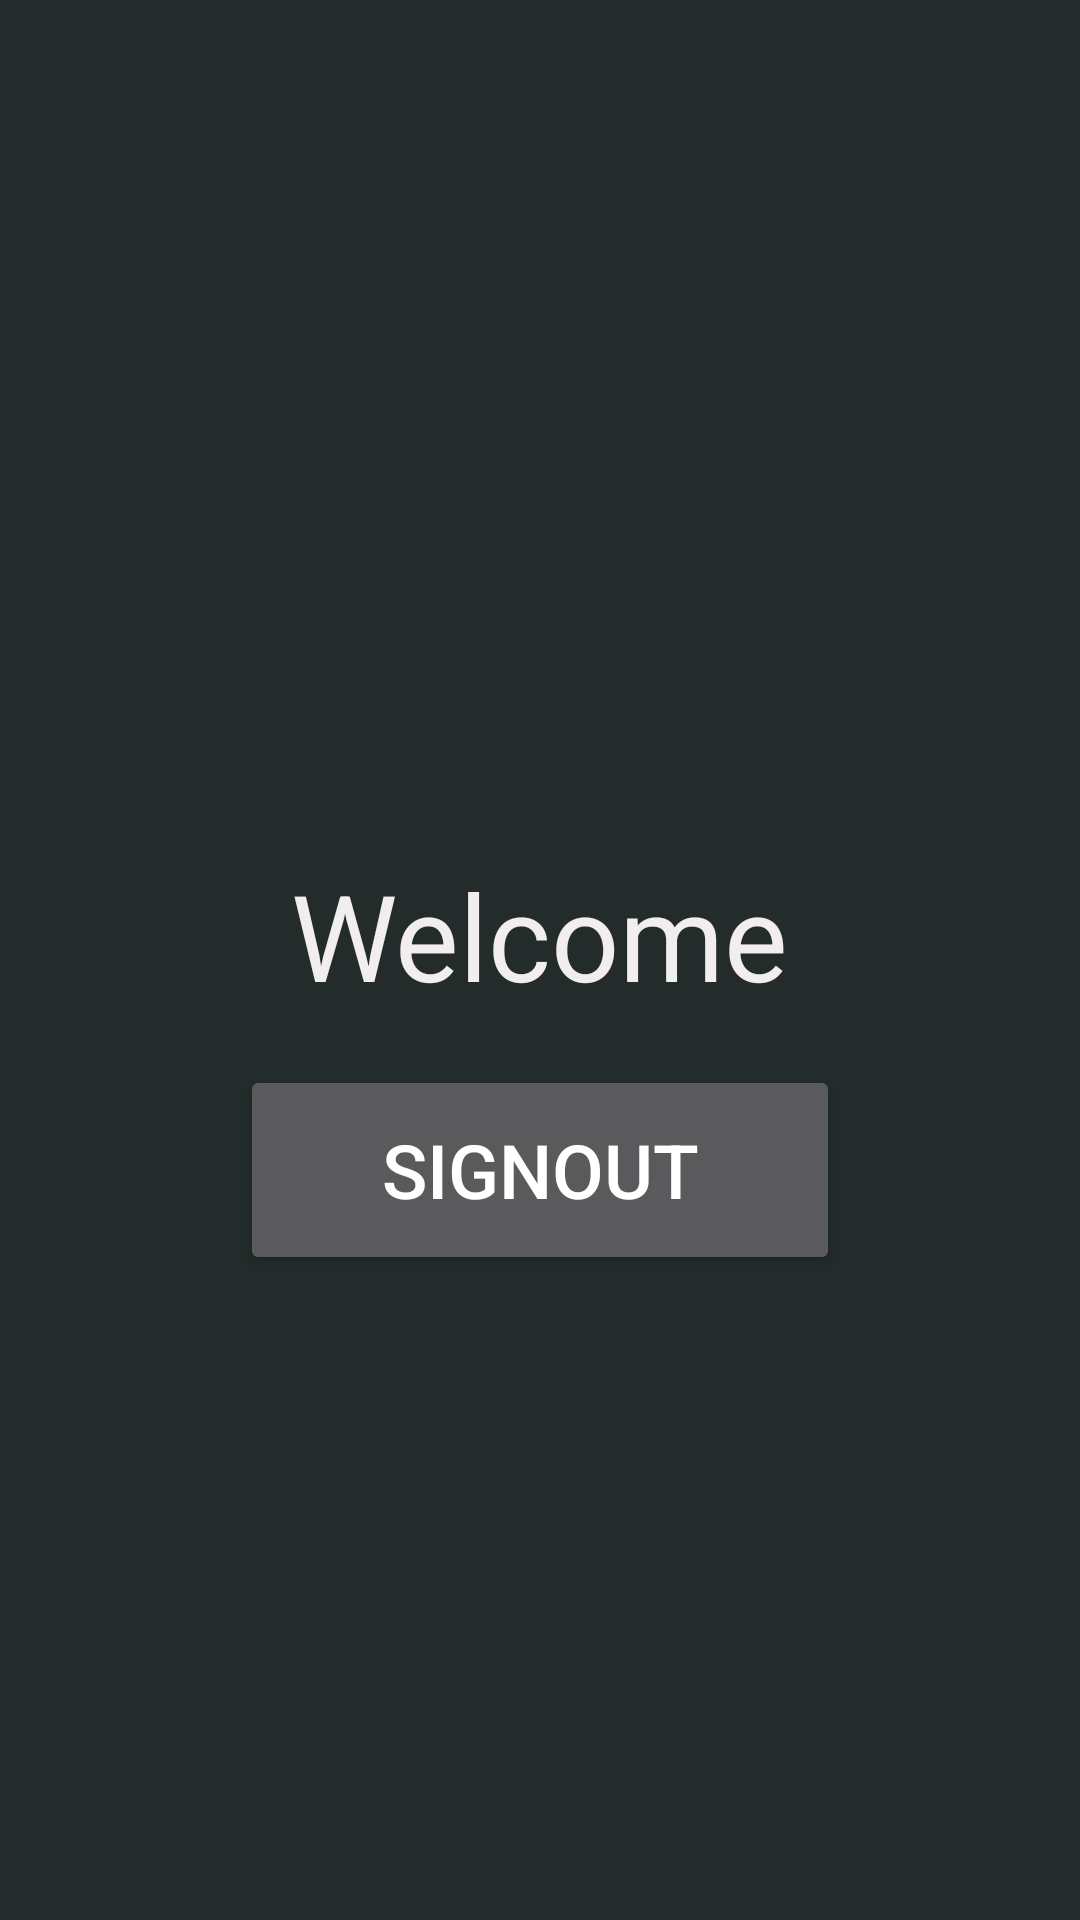

Write the Android layout XML for this screen, with the resource values it uses.
<!-- AndroidManifest.xml: application theme AppTheme -->
<!-- res/layout/fragment_welcome.xml -->
<?xml version="1.0" encoding="utf-8"?>
<RelativeLayout xmlns:android="http://schemas.android.com/apk/res/android"
    xmlns:tools="http://schemas.android.com/tools"
    android:layout_width="match_parent"
    android:layout_height="match_parent"
    tools:context=".Fragments.WelcomeFragment"
    android:background="@color/little_grey">

    <TextView
        android:layout_width="wrap_content"
        android:layout_height="70dp"
        android:text="Welcome"
        android:layout_centerVertical="true"
        android:layout_centerHorizontal="true"
        android:textSize="40dp"
        android:textColor="@color/white"
        android:id="@+id/tvWelcome"/>

    <Button
        android:layout_width="200dp"
        android:layout_height="70dp"
        android:text="SignOut"
        android:id="@+id/btnSignOut"
        android:textSize="25dp"
        android:layout_centerHorizontal="true"
        android:layout_below="@+id/tvWelcome"/>



</RelativeLayout>
<!-- resources referenced by this layout -->
<resources>
  <color name="little_grey">#232b2b</color>
  <color name="white">#F3EEEE</color>
  <style name="AppTheme" parent="Theme.AppCompat.NoActionBar">
  
      </style>
</resources>
